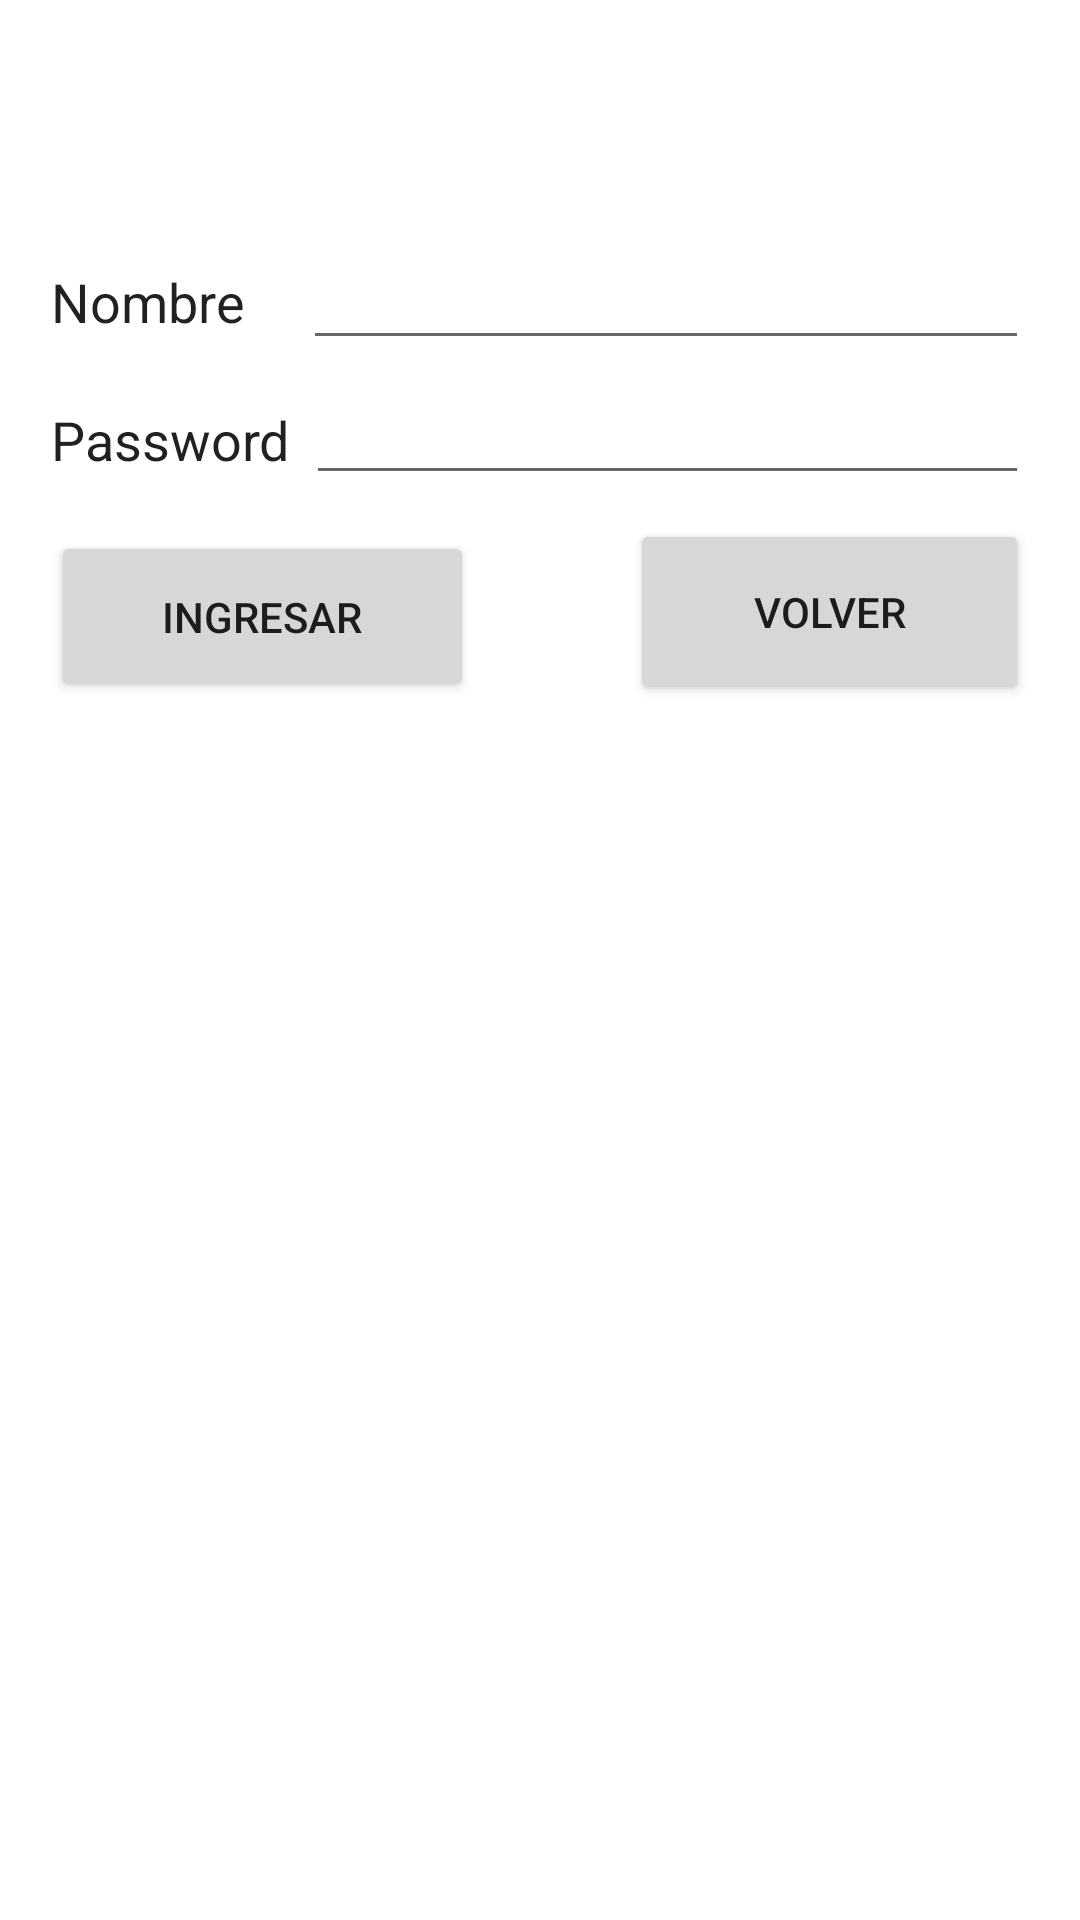

Android layout source for this screen:
<!-- AndroidManifest.xml: application theme Theme.Mi_app2 -->
<!-- res/layout/activity_login.xml -->
<?xml version="1.0" encoding="utf-8"?>
<androidx.constraintlayout.widget.ConstraintLayout xmlns:android="http://schemas.android.com/apk/res/android"
    xmlns:app="http://schemas.android.com/apk/res-auto"
    xmlns:tools="http://schemas.android.com/tools"
    android:layout_width="match_parent"
    android:layout_height="match_parent"
    android:background="@color/white"
    tools:context=".Login_Activity">

    <ImageView
        android:id="@+id/imageView2"
        android:layout_width="178dp"
        android:layout_height="60dp"
        app:srcCompat="@drawable/logo_1"
        tools:layout_editor_absoluteX="26dp"
        tools:layout_editor_absoluteY="16dp" />

    <EditText
        android:id="@+id/editTextTextPersonName"
        android:layout_width="107dp"
        android:layout_height="45dp"
        android:layout_marginStart="17dp"
        android:layout_marginTop="18dp"
        android:ems="10"
        android:inputType="textPersonName"
        android:text="Nombre"
        android:background="@null"
        app:layout_constraintStart_toStartOf="parent"
        app:layout_constraintTop_toBottomOf="@+id/imageView2" />

    <EditText
        android:id="@+id/editTextTextPersonName2"
        android:layout_width="103dp"
        android:layout_height="45dp"
        android:layout_marginStart="17dp"
        android:layout_marginTop="1dp"
        android:ems="10"
        android:inputType="textPersonName"
        android:text="Password"
        android:background="@null"
        app:layout_constraintStart_toStartOf="parent"
        app:layout_constraintTop_toBottomOf="@+id/editTextTextPersonName" />

    <Button
        android:id="@+id/ingresar"
        android:layout_width="141dp"
        android:layout_height="57dp"
        android:layout_marginStart="17dp"
        android:layout_marginTop="8dp"
        android:text="Ingresar"
        app:layout_constraintStart_toStartOf="parent"
        app:layout_constraintTop_toBottomOf="@+id/editTextTextPersonName2" />

    <Button
        android:id="@+id/volver"
        android:layout_width="133dp"
        android:layout_height="62dp"
        android:layout_marginTop="8dp"
        android:layout_marginEnd="17dp"
        android:text="Volver"
        app:layout_constraintEnd_toEndOf="parent"
        app:layout_constraintTop_toBottomOf="@+id/textopassword" />

    <EditText
        android:id="@+id/textousuario"
        android:layout_width="242dp"
        android:layout_height="38dp"
        android:layout_marginTop="22dp"
        android:layout_marginEnd="17dp"
        android:inputType="text"
        app:layout_constraintEnd_toEndOf="parent"
        app:layout_constraintTop_toBottomOf="@+id/imageView2" />

    <EditText
        android:id="@+id/textopassword"
        android:layout_width="241dp"
        android:layout_height="44dp"
        android:layout_marginTop="1dp"
        android:layout_marginEnd="17dp"
        android:layout_marginBottom="30dp"
        android:inputType="textPassword"
        app:layout_constraintEnd_toEndOf="parent"
        app:layout_constraintTop_toBottomOf="@+id/textousuario" />

</androidx.constraintlayout.widget.ConstraintLayout>
<!-- resources referenced by this layout -->
<resources>
  <style name="Theme.Mi_app2" parent="Theme.MaterialComponents.DayNight.DarkActionBar">
          
          <item name="colorPrimary">@color/purple_500</item>
          <item name="colorPrimaryVariant">@color/purple_700</item>
          <item name="colorOnPrimary">@color/white</item>
          
          <item name="colorSecondary">@color/teal_200</item>
          <item name="colorSecondaryVariant">@color/teal_700</item>
          <item name="colorOnSecondary">@color/black</item>
          
          <item name="android:statusBarColor" tools:targetApi="l">?attr/colorPrimaryVariant</item>
          
      </style>
  <!-- not gathered from this repository: default colours our renderer supplied (Android Studio template values) -->
  <color name="purple_500">#FF6200EE</color>
  <color name="purple_700">#FF3700B3</color>
  <color name="teal_200">#FF03DAC5</color>
  <color name="teal_700">#FF018786</color>
  <color name="black">#FF000000</color>
  <color name="white">#FFFFFFFF</color>
</resources>
